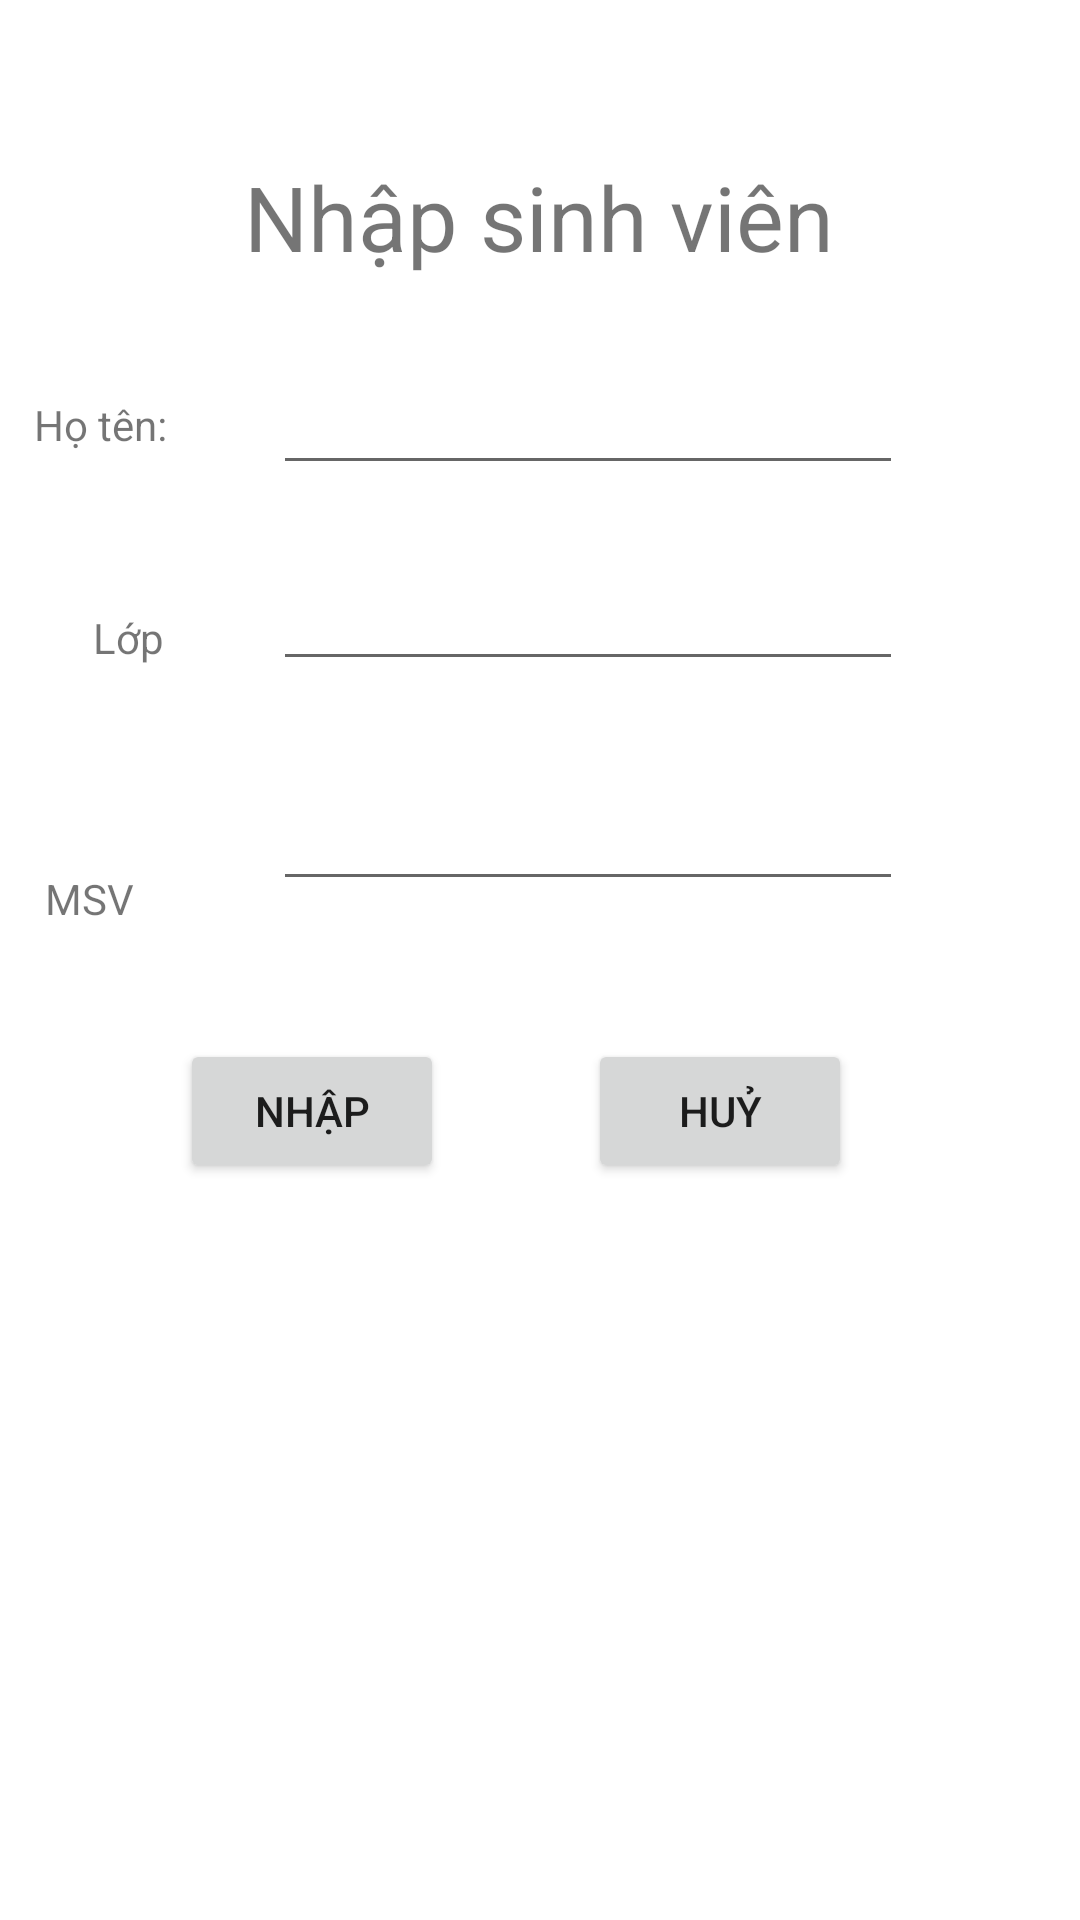

Produce the Android XML layout that renders to this screen, including the resource entries it uses.
<!-- AndroidManifest.xml: application theme Theme.BT_DiemDanh -->
<!-- res/layout/activity_main.xml -->
<?xml version="1.0" encoding="utf-8"?>
<androidx.constraintlayout.widget.ConstraintLayout xmlns:android="http://schemas.android.com/apk/res/android"
    xmlns:app="http://schemas.android.com/apk/res-auto"
    xmlns:tools="http://schemas.android.com/tools"
    android:id="@+id/btn_Nhap"
    android:layout_width="match_parent"
    android:layout_height="match_parent"
    tools:context=".MainActivity">

    <TextView
        android:id="@+id/textView2"
        android:layout_width="wrap_content"
        android:layout_height="wrap_content"
        android:layout_marginTop="52dp"
        android:text="Nhập sinh viên"
        android:textSize="30sp"
        app:layout_constraintEnd_toEndOf="parent"
        app:layout_constraintHorizontal_bias="0.498"
        app:layout_constraintStart_toStartOf="parent"
        app:layout_constraintTop_toTopOf="parent" />

    <EditText
        android:id="@+id/edit_ten"
        android:layout_width="wrap_content"
        android:layout_height="wrap_content"
        android:layout_marginTop="28dp"
        android:ems="10"
        android:inputType="textPersonName"
        app:layout_constraintEnd_toEndOf="parent"
        app:layout_constraintHorizontal_bias="0.606"
        app:layout_constraintStart_toStartOf="parent"
        app:layout_constraintTop_toBottomOf="@+id/textView2" />

    <EditText
        android:id="@+id/edt_lop"
        android:layout_width="wrap_content"
        android:layout_height="wrap_content"
        android:layout_marginTop="24dp"
        android:ems="10"
        android:inputType="textPersonName"
        app:layout_constraintEnd_toEndOf="parent"
        app:layout_constraintHorizontal_bias="0.606"
        app:layout_constraintStart_toStartOf="parent"
        app:layout_constraintTop_toBottomOf="@+id/edit_ten" />

    <EditText
        android:id="@+id/edt_msv"
        android:layout_width="wrap_content"
        android:layout_height="wrap_content"
        android:layout_marginTop="32dp"
        android:ems="10"
        android:inputType="textPersonName"
        app:layout_constraintEnd_toEndOf="parent"
        app:layout_constraintHorizontal_bias="0.606"
        app:layout_constraintStart_toStartOf="parent"
        app:layout_constraintTop_toBottomOf="@+id/edt_lop" />

    <TextView
        android:id="@+id/textView3"
        android:layout_width="wrap_content"
        android:layout_height="wrap_content"
        android:layout_marginStart="20dp"
        android:layout_marginTop="132dp"
        android:layout_marginEnd="44dp"
        android:text="Họ tên:"
        app:layout_constraintEnd_toStartOf="@+id/edit_ten"
        app:layout_constraintStart_toStartOf="parent"
        app:layout_constraintTop_toTopOf="parent" />

    <TextView
        android:id="@+id/textView4"
        android:layout_width="wrap_content"
        android:layout_height="wrap_content"
        android:layout_marginStart="20dp"
        android:layout_marginTop="52dp"
        android:text="Lớp"
        app:layout_constraintEnd_toStartOf="@+id/edt_lop"
        app:layout_constraintHorizontal_bias="0.23"
        app:layout_constraintStart_toStartOf="parent"
        app:layout_constraintTop_toBottomOf="@+id/textView3" />

    <TextView
        android:id="@+id/textView6"
        android:layout_width="wrap_content"
        android:layout_height="wrap_content"
        android:layout_marginTop="68dp"
        android:layout_marginEnd="41dp"
        android:text="MSV"
        app:layout_constraintEnd_toStartOf="@+id/edt_msv"
        app:layout_constraintHorizontal_bias="0.745"
        app:layout_constraintStart_toStartOf="parent"
        app:layout_constraintTop_toBottomOf="@+id/textView4" />

    <Button
        android:id="@+id/btn_Nhap"
        android:layout_width="wrap_content"
        android:layout_height="wrap_content"
        android:layout_marginStart="60dp"
        android:layout_marginTop="46dp"
        android:text="Nhập"
        app:layout_constraintStart_toStartOf="parent"
        app:layout_constraintTop_toBottomOf="@+id/edt_msv" />

    <Button
        android:id="@+id/button2"
        android:layout_width="wrap_content"
        android:layout_height="wrap_content"
        android:layout_marginTop="46dp"
        android:layout_marginEnd="76dp"
        android:text="Huỷ"
        app:layout_constraintEnd_toEndOf="parent"
        app:layout_constraintTop_toBottomOf="@+id/edt_msv" />

</androidx.constraintlayout.widget.ConstraintLayout>
<!-- resources referenced by this layout -->
<resources>
  <style name="Theme.BT_DiemDanh" parent="Theme.MaterialComponents.DayNight.DarkActionBar">
          
          <item name="colorPrimary">@color/purple_500</item>
          <item name="colorPrimaryVariant">@color/purple_700</item>
          <item name="colorOnPrimary">@color/white</item>
          
          <item name="colorSecondary">@color/teal_200</item>
          <item name="colorSecondaryVariant">@color/teal_700</item>
          <item name="colorOnSecondary">@color/black</item>
          
          <item name="android:statusBarColor" tools:targetApi="l">?attr/colorPrimaryVariant</item>
          
      </style>
  <!-- not gathered from this repository: default colours our renderer supplied (Android Studio template values) -->
  <color name="purple_500">#FF6200EE</color>
  <color name="purple_700">#FF3700B3</color>
  <color name="teal_200">#FF03DAC5</color>
  <color name="teal_700">#FF018786</color>
  <color name="black">#FF000000</color>
  <color name="white">#FFFFFFFF</color>
</resources>
